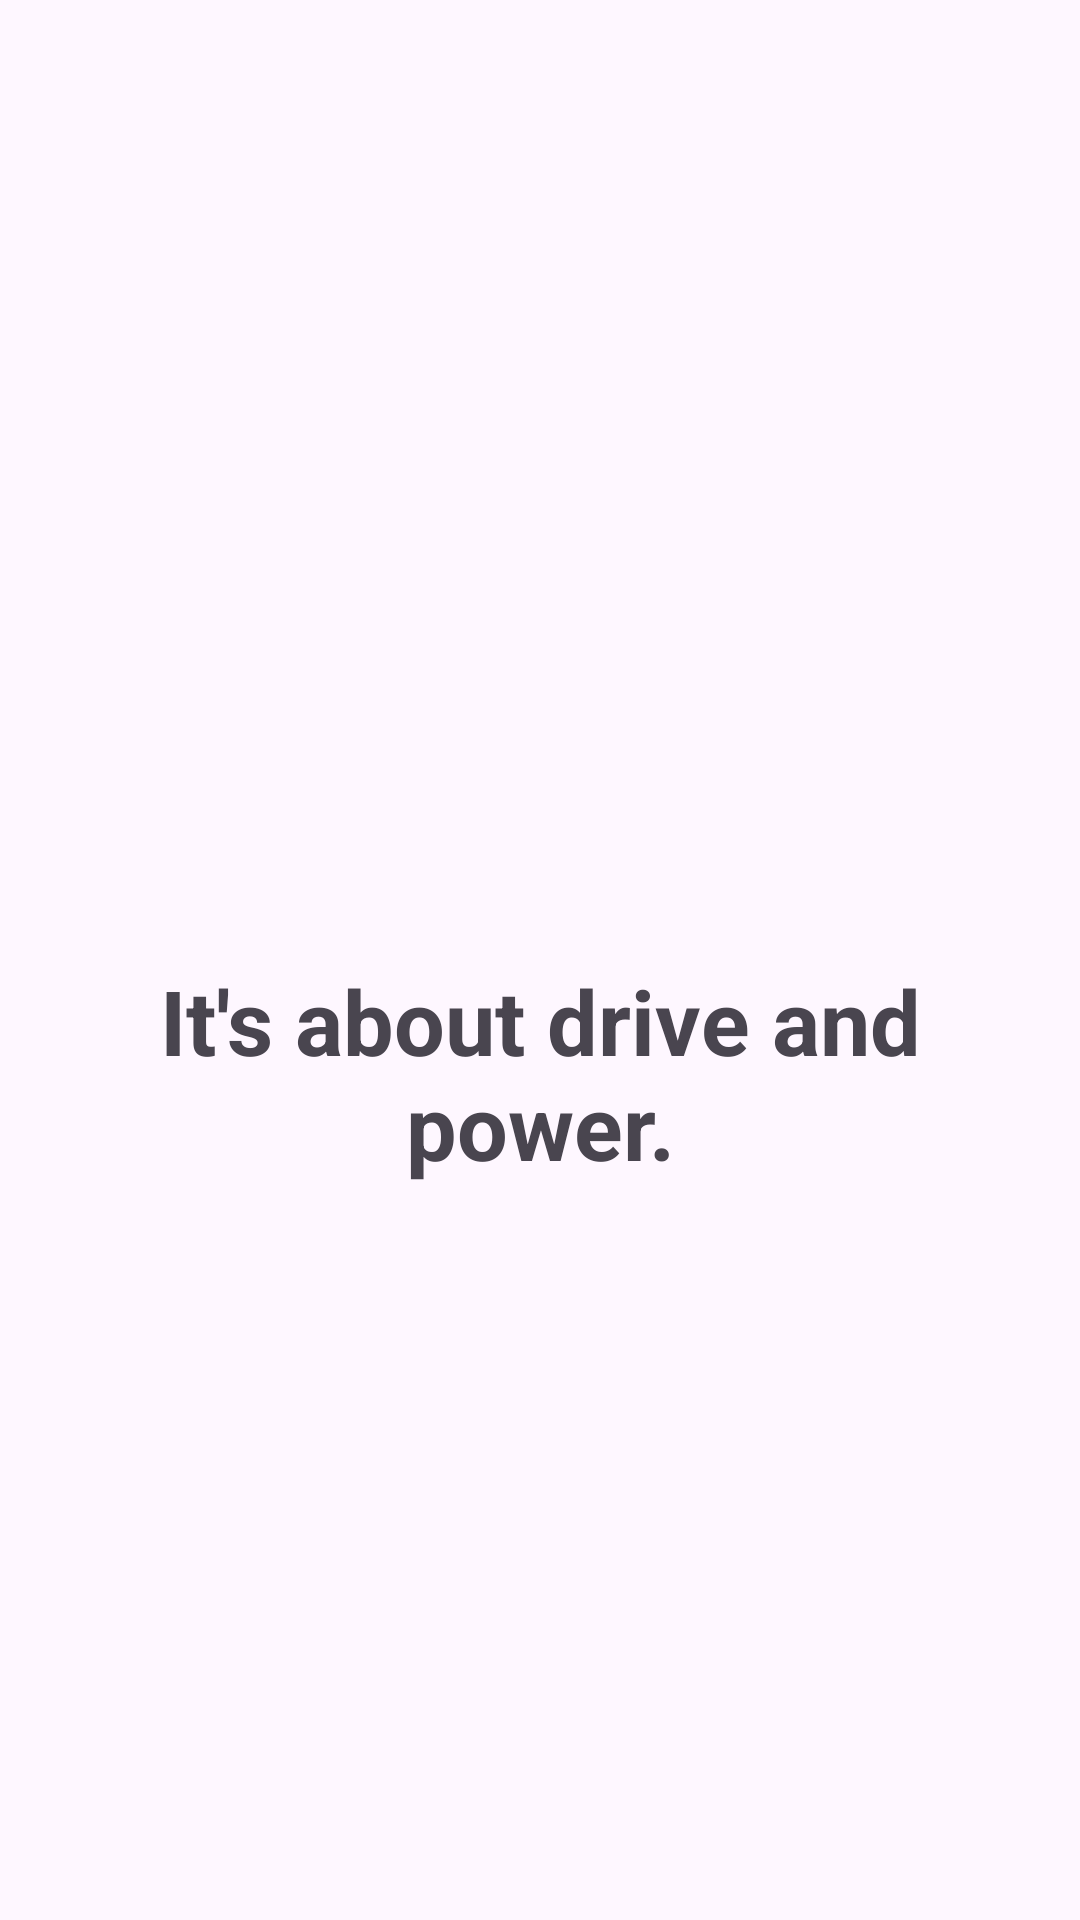

Here is an Android app screen rendered from its layout file. Give the layout XML and the strings, colors and styles it references.
<!-- AndroidManifest.xml: application theme Theme.My_fit_app -->
<!-- res/layout/activity_wellness_actvity.xml -->
<?xml version="1.0" encoding="utf-8"?>
<androidx.constraintlayout.widget.ConstraintLayout xmlns:android="http://schemas.android.com/apk/res/android"
    xmlns:app="http://schemas.android.com/apk/res-auto"
    xmlns:tools="http://schemas.android.com/tools"
    android:layout_width="match_parent"
    android:layout_height="match_parent"
    android:padding="20dp"
    tools:context=".WellnessActvity">

    <ImageView
        android:id="@+id/nextimg"
        android:layout_width="80dp"
        android:layout_height="80dp"
        android:layout_marginTop="140dp"
        app:layout_constraintEnd_toEndOf="parent"
        app:layout_constraintStart_toStartOf="parent"
        app:layout_constraintTop_toBottomOf="@+id/textViewQuote"
        app:srcCompat="@drawable/ic_baseline_arrow_forward_24" />

    <TextView
        android:id="@+id/textViewQuote"
        android:layout_width="wrap_content"
        android:layout_height="wrap_content"
        android:layout_marginTop="300dp"
        android:text="It's about drive and power."
        android:textAlignment="center"
        android:textSize="30sp"
        android:textStyle="bold"
        app:layout_constraintEnd_toEndOf="parent"
        app:layout_constraintStart_toStartOf="parent"
        app:layout_constraintTop_toTopOf="parent" />

</androidx.constraintlayout.widget.ConstraintLayout>
<!-- resources referenced by this layout -->
<resources>
  <style name="Theme.My_fit_app" parent="Base.Theme.My_fit_app" />
  <style name="Base.Theme.My_fit_app" parent="Theme.Material3.DayNight.NoActionBar">
          
          
      </style>
</resources>
